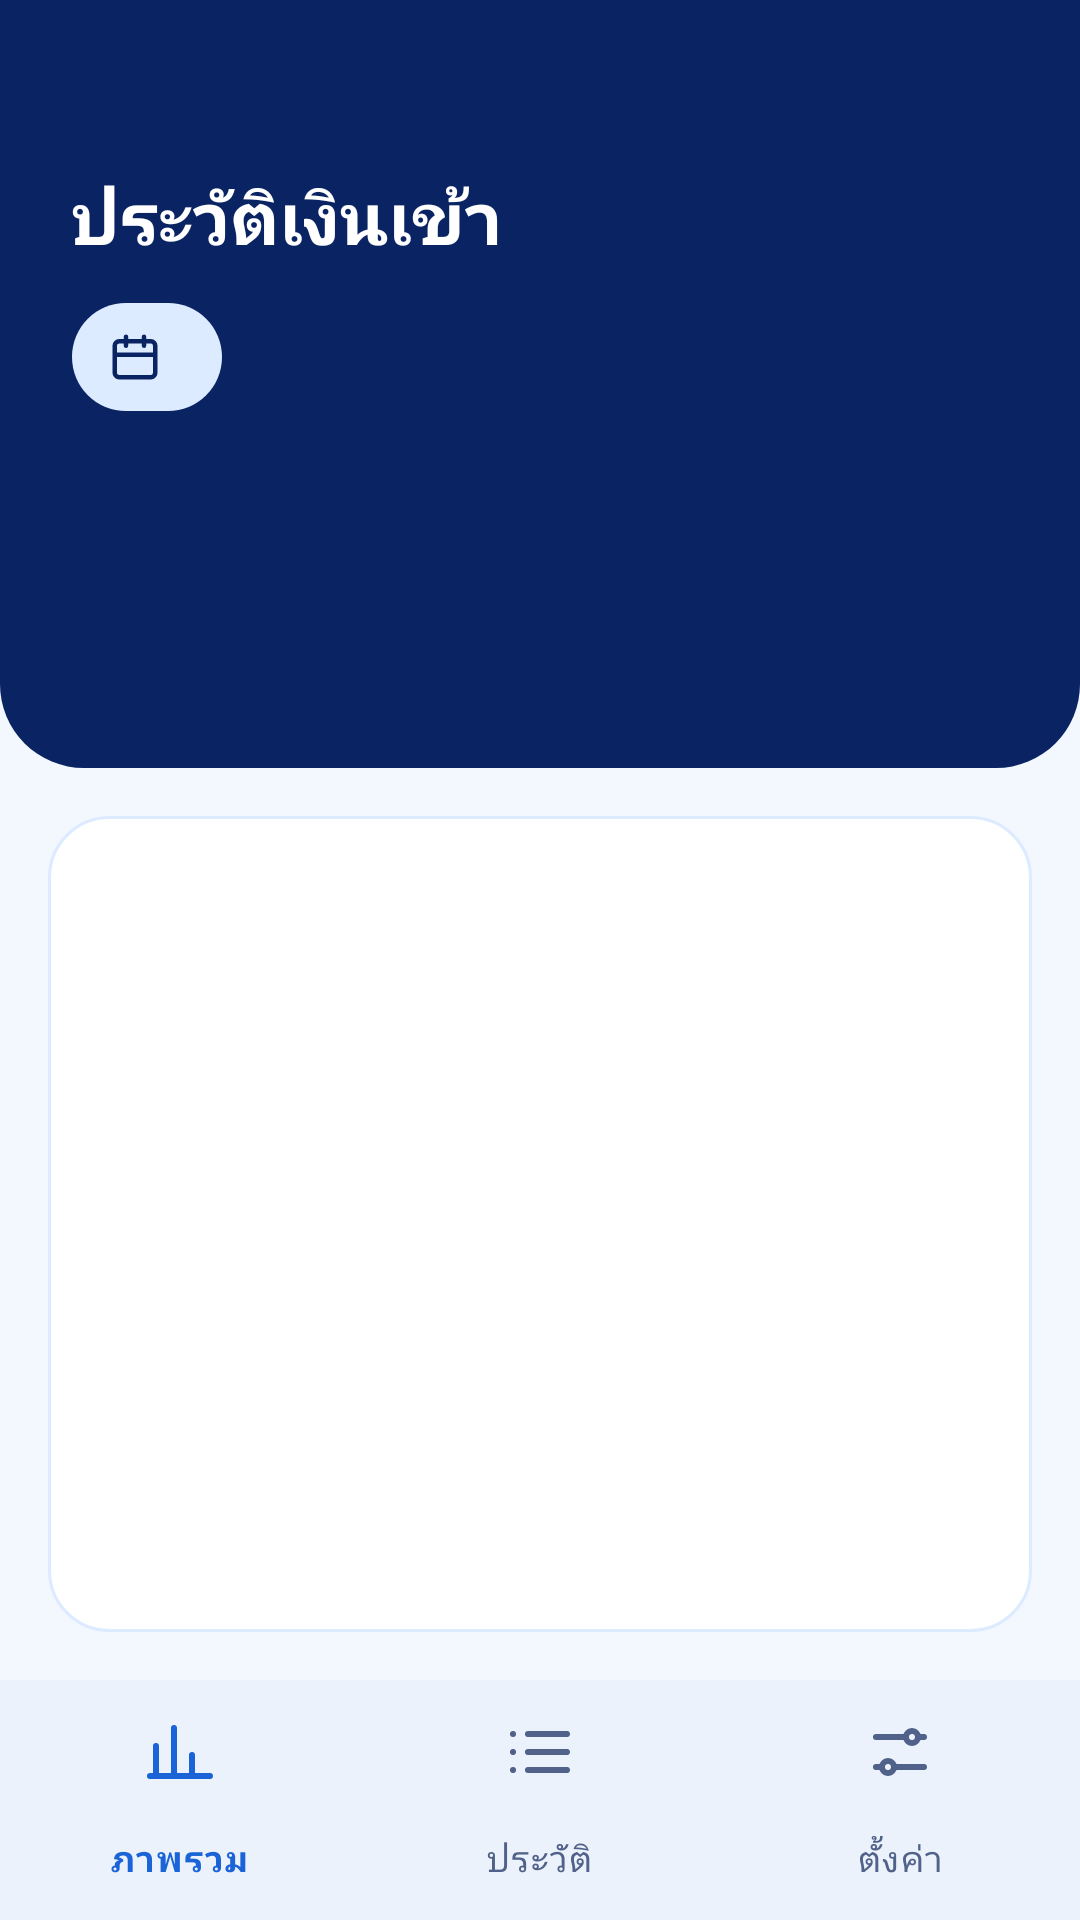

Android layout source for this screen:
<!-- AndroidManifest.xml: application theme Theme.Mana_Bike_V001 -->
<!-- res/layout/activity_history.xml -->
<?xml version="1.0" encoding="utf-8"?>
<androidx.constraintlayout.widget.ConstraintLayout xmlns:android="http://schemas.android.com/apk/res/android"
    xmlns:app="http://schemas.android.com/apk/res-auto"
    xmlns:tools="http://schemas.android.com/tools"
    android:id="@+id/main"
    android:layout_width="match_parent"
    android:layout_height="match_parent"
    android:background="@color/mana_background"
    tools:context=".HistoryActivity">

    <LinearLayout
        android:id="@+id/headerHistory"
        android:layout_width="0dp"
        android:layout_height="wrap_content"
        android:background="@drawable/bg_header"
        android:orientation="vertical"
        android:paddingStart="24dp"
        android:paddingTop="56dp"
        android:paddingEnd="24dp"
        android:paddingBottom="24dp"
        app:layout_constraintEnd_toEndOf="parent"
        app:layout_constraintStart_toStartOf="parent"
        app:layout_constraintTop_toTopOf="parent">

        <TextView
            android:id="@+id/tvDemoBadge"
            android:layout_width="wrap_content"
            android:layout_height="wrap_content"
            android:layout_marginBottom="12dp"
            android:background="@drawable/bg_chip"
            android:paddingStart="12dp"
            android:paddingTop="4dp"
            android:paddingEnd="12dp"
            android:paddingBottom="4dp"
            android:text="@string/demo_badge"
            android:textColor="@color/mana_navy"
            android:textSize="12sp"
            android:textStyle="bold"
            android:visibility="gone" />

        <TextView
            android:layout_width="wrap_content"
            android:layout_height="wrap_content"
            android:layout_marginBottom="12dp"
            android:text="@string/history_title"
            android:textColor="@color/white"
            android:textSize="24sp"
            android:textStyle="bold" />

        <TextView
            android:id="@+id/tvHistoryDate"
            android:layout_width="wrap_content"
            android:layout_height="wrap_content"
            android:background="@drawable/bg_chip"
            android:drawableStart="@drawable/ic_calendar"
            android:drawablePadding="6dp"
            android:drawableTint="@color/mana_navy"
            android:focusable="true"
            android:gravity="center_vertical"
            android:minHeight="36dp"
            android:paddingStart="12dp"
            android:paddingEnd="14dp"
            android:textColor="@color/mana_navy"
            android:textSize="14sp"
            android:textStyle="bold"
            tools:text="พฤศจิกายน 2569 ▾" />

        <LinearLayout
            android:layout_width="match_parent"
            android:layout_height="wrap_content"
            android:layout_marginTop="12dp"
            android:minHeight="40dp"
            android:gravity="center_vertical"
            android:orientation="horizontal">

            <TextView
                android:id="@+id/tvHistoryScope"
                android:layout_width="0dp"
                android:layout_height="wrap_content"
                android:layout_weight="1"
                android:textColor="@color/mana_pale"
                android:textSize="14sp"
                tools:text="วันศุกร์ • วันนี้" />

            <TextView
                android:id="@+id/tvHistoryClear"
                android:layout_width="wrap_content"
                android:layout_height="wrap_content"
                android:gravity="center"
                android:minHeight="40dp"
                android:paddingStart="8dp"
                android:paddingEnd="8dp"
                android:text="@string/history_view_month"
                android:textColor="@color/white"
                android:textSize="14sp"
                android:textStyle="bold"
                android:visibility="invisible" />
        </LinearLayout>

        <LinearLayout
            android:layout_width="match_parent"
            android:layout_height="wrap_content"
            android:gravity="center_vertical"
            android:orientation="horizontal">

            <TextView
                android:id="@+id/tvHistoryTotal"
                android:layout_width="wrap_content"
                android:layout_height="wrap_content"
                android:textColor="@color/white"
                android:textSize="32sp"
                android:textStyle="bold"
                tools:text="฿2,350.00" />

            <Space
                android:layout_width="0dp"
                android:layout_height="0dp"
                android:layout_weight="1" />

            <TextView
                android:id="@+id/tvHistoryCount"
                android:layout_width="wrap_content"
                android:layout_height="wrap_content"
                android:textColor="@color/mana_pale"
                android:textSize="15sp"
                android:textStyle="bold"
                tools:text="5 รายการ" />
        </LinearLayout>
    </LinearLayout>

    <androidx.recyclerview.widget.RecyclerView
        android:id="@+id/rvTransactions"
        android:layout_width="0dp"
        android:layout_height="0dp"
        android:layout_margin="16dp"
        android:background="@drawable/bg_card"
        android:clipToPadding="false"
        android:paddingStart="16dp"
        android:paddingTop="4dp"
        android:paddingEnd="16dp"
        android:paddingBottom="4dp"
        app:layoutManager="androidx.recyclerview.widget.LinearLayoutManager"
        app:layout_constraintBottom_toTopOf="@id/bottomNav"
        app:layout_constraintEnd_toEndOf="parent"
        app:layout_constraintStart_toStartOf="parent"
        app:layout_constraintTop_toBottomOf="@id/headerHistory"
        tools:itemCount="7"
        tools:listitem="@layout/item_transaction" />

    <TextView
        android:id="@+id/tvEmpty"
        android:layout_width="wrap_content"
        android:layout_height="wrap_content"
        android:text="@string/history_empty_day"
        android:textColor="@color/mana_muted"
        android:textSize="15sp"
        android:visibility="gone"
        app:layout_constraintBottom_toBottomOf="@id/rvTransactions"
        app:layout_constraintEnd_toEndOf="@id/rvTransactions"
        app:layout_constraintStart_toStartOf="@id/rvTransactions"
        app:layout_constraintTop_toTopOf="@id/rvTransactions" />

    <com.google.android.material.bottomnavigation.BottomNavigationView
        android:id="@+id/bottomNav"
        android:layout_width="0dp"
        android:layout_height="wrap_content"
        android:background="@color/white"
        android:elevation="8dp"
        app:itemActiveIndicatorStyle="@style/Widget.ManaBike.ActiveIndicator"
        app:itemIconTint="@color/nav_item"
        app:itemTextColor="@color/nav_item"
        app:labelVisibilityMode="labeled"
        app:layout_constraintBottom_toBottomOf="parent"
        app:layout_constraintEnd_toEndOf="parent"
        app:layout_constraintStart_toStartOf="parent"
        app:menu="@menu/bottom_nav_menu" />
</androidx.constraintlayout.widget.ConstraintLayout>
<!-- res/layout/item_transaction.xml (included above) -->
<?xml version="1.0" encoding="utf-8"?>
<LinearLayout xmlns:android="http://schemas.android.com/apk/res/android"
    xmlns:tools="http://schemas.android.com/tools"
    android:layout_width="match_parent"
    android:layout_height="wrap_content"
    android:orientation="vertical">

    <LinearLayout
        android:layout_width="match_parent"
        android:layout_height="wrap_content"
        android:gravity="center_vertical"
        android:orientation="horizontal"
        android:paddingTop="12dp"
        android:paddingBottom="12dp">

        <ImageView
            android:layout_width="40dp"
            android:layout_height="40dp"
            android:background="@drawable/bg_circle_sky"
            android:importantForAccessibility="no"
            android:padding="10dp"
            android:src="@drawable/ic_arrow_down" />

        <LinearLayout
            android:layout_width="0dp"
            android:layout_height="wrap_content"
            android:layout_marginStart="12dp"
            android:layout_weight="1"
            android:orientation="vertical">

            <TextView
                android:layout_width="wrap_content"
                android:layout_height="wrap_content"
                android:text="@string/item_income"
                android:textColor="@color/mana_navy"
                android:textSize="15sp"
                android:textStyle="bold" />

            <TextView
                android:id="@+id/tvDate"
                android:layout_width="wrap_content"
                android:layout_height="wrap_content"
                android:textColor="@color/mana_muted"
                android:textSize="13sp"
                tools:text="07/11/2026 14:32:10" />

            <TextView
                android:id="@+id/tvBank"
                android:layout_width="wrap_content"
                android:layout_height="wrap_content"
                android:textColor="@color/mana_muted"
                android:textSize="13sp"
                tools:text="กสิกรไทย" />
        </LinearLayout>

        <TextView
            android:id="@+id/tvAmount"
            android:layout_width="wrap_content"
            android:layout_height="wrap_content"
            android:textColor="@color/mana_blue"
            android:textSize="16sp"
            android:textStyle="bold"
            tools:text="+฿350.00" />
    </LinearLayout>

    <View
        android:layout_width="match_parent"
        android:layout_height="1dp"
        android:background="@color/mana_sky_light" />
</LinearLayout>
<!-- resources referenced by this layout -->
<resources>
  <color name="mana_background">#F3F8FF</color>
  <color name="mana_blue">#1A64D8</color>
  <color name="mana_muted">#51628A</color>
  <color name="mana_navy">#0A2463</color>
  <color name="mana_pale">#BFD9FF</color>
  <color name="mana_sky_light">#EAF2FF</color>
  <color name="white">#FFFFFFFF</color>
  <!-- drawable bg_card (drawable) -->
  <?xml version="1.0" encoding="utf-8"?>
  <shape xmlns:android="http://schemas.android.com/apk/res/android" android:shape="rectangle">
      <solid android:color="@color/white" />
      <stroke android:width="1dp" android:color="@color/mana_sky" />
      <corners android:radius="20dp" />
  </shape>
  <!-- drawable bg_chip (drawable) -->
  <?xml version="1.0" encoding="utf-8"?>
  <shape xmlns:android="http://schemas.android.com/apk/res/android" android:shape="rectangle">
      <solid android:color="@color/mana_sky" />
      <corners android:radius="999dp" />
  </shape>
  <!-- drawable bg_circle_sky (drawable) -->
  <?xml version="1.0" encoding="utf-8"?>
  <shape xmlns:android="http://schemas.android.com/apk/res/android" android:shape="oval">
      <solid android:color="@color/mana_sky" />
  </shape>
  <!-- drawable bg_header (drawable) -->
  <?xml version="1.0" encoding="utf-8"?>
  <shape xmlns:android="http://schemas.android.com/apk/res/android" android:shape="rectangle">
      <solid android:color="@color/mana_navy" />
      <corners android:bottomLeftRadius="28dp" android:bottomRightRadius="28dp" />
  </shape>
  <!-- drawable ic_arrow_down (drawable) -->
  <?xml version="1.0" encoding="utf-8"?>
  <vector xmlns:android="http://schemas.android.com/apk/res/android"
      android:width="20dp"
      android:height="20dp"
      android:viewportWidth="24"
      android:viewportHeight="24">
      <path android:pathData="M12,5v14M6,13l6,6 6,-6" android:strokeColor="#1A64D8" android:strokeWidth="2.5" android:strokeLineCap="round" android:strokeLineJoin="round" android:fillColor="#00000000" />
  </vector>
  <!-- drawable ic_calendar (drawable) -->
  <?xml version="1.0" encoding="utf-8"?>
  <vector xmlns:android="http://schemas.android.com/apk/res/android"
      android:width="18dp"
      android:height="18dp"
      android:viewportWidth="24"
      android:viewportHeight="24">
      <path
          android:pathData="M5,5h14a2,2 0 0 1 2,2v12a2,2 0 0 1 -2,2H5a2,2 0 0 1 -2,-2V7a2,2 0 0 1 2,-2zM16,3v4M8,3v4M3,11h18"
          android:strokeColor="#FF000000"
          android:strokeWidth="2"
          android:strokeLineCap="round"
          android:strokeLineJoin="round"
          android:fillColor="#00000000" />
  </vector>
  <string name="demo_badge">● โหมดข้อมูลตัวอย่าง</string>
  <string name="history_empty_day">ไม่มีรายการในวันที่เลือก</string>
  <string name="history_title">ประวัติเงินเข้า</string>
  <string name="history_view_month">ดูทั้งเดือน</string>
  <string name="item_income">เงินเข้า</string>
  <style name="Widget.ManaBike.ActiveIndicator" parent="Widget.Material3.BottomNavigationView.ActiveIndicator">
          <item name="android:color">@color/mana_nav_indicator</item>
      </style>
  <style name="Theme.Mana_Bike_V001" parent="Base.Theme.Mana_Bike_V001" />
  <color name="mana_sky">#DCEBFF</color>
  <color name="mana_nav_indicator">#E6ECF5</color>
  <style name="Base.Theme.Mana_Bike_V001" parent="Theme.Material3.Light.NoActionBar">
          <item name="colorPrimary">@color/mana_blue</item>
          <item name="colorOnPrimary">@color/white</item>
          <item name="colorPrimaryContainer">@color/mana_sky</item>
          <item name="colorOnPrimaryContainer">@color/mana_navy</item>
          <item name="colorSecondaryContainer">@color/mana_sky</item>
          <item name="colorOnSecondaryContainer">@color/mana_navy</item>
          <item name="colorSurface">@color/white</item>
          <item name="colorOnSurface">@color/mana_navy</item>
          <item name="android:windowBackground">@color/mana_background</item>
          <item name="android:statusBarColor">@color/mana_navy</item>
      </style>
</resources>
